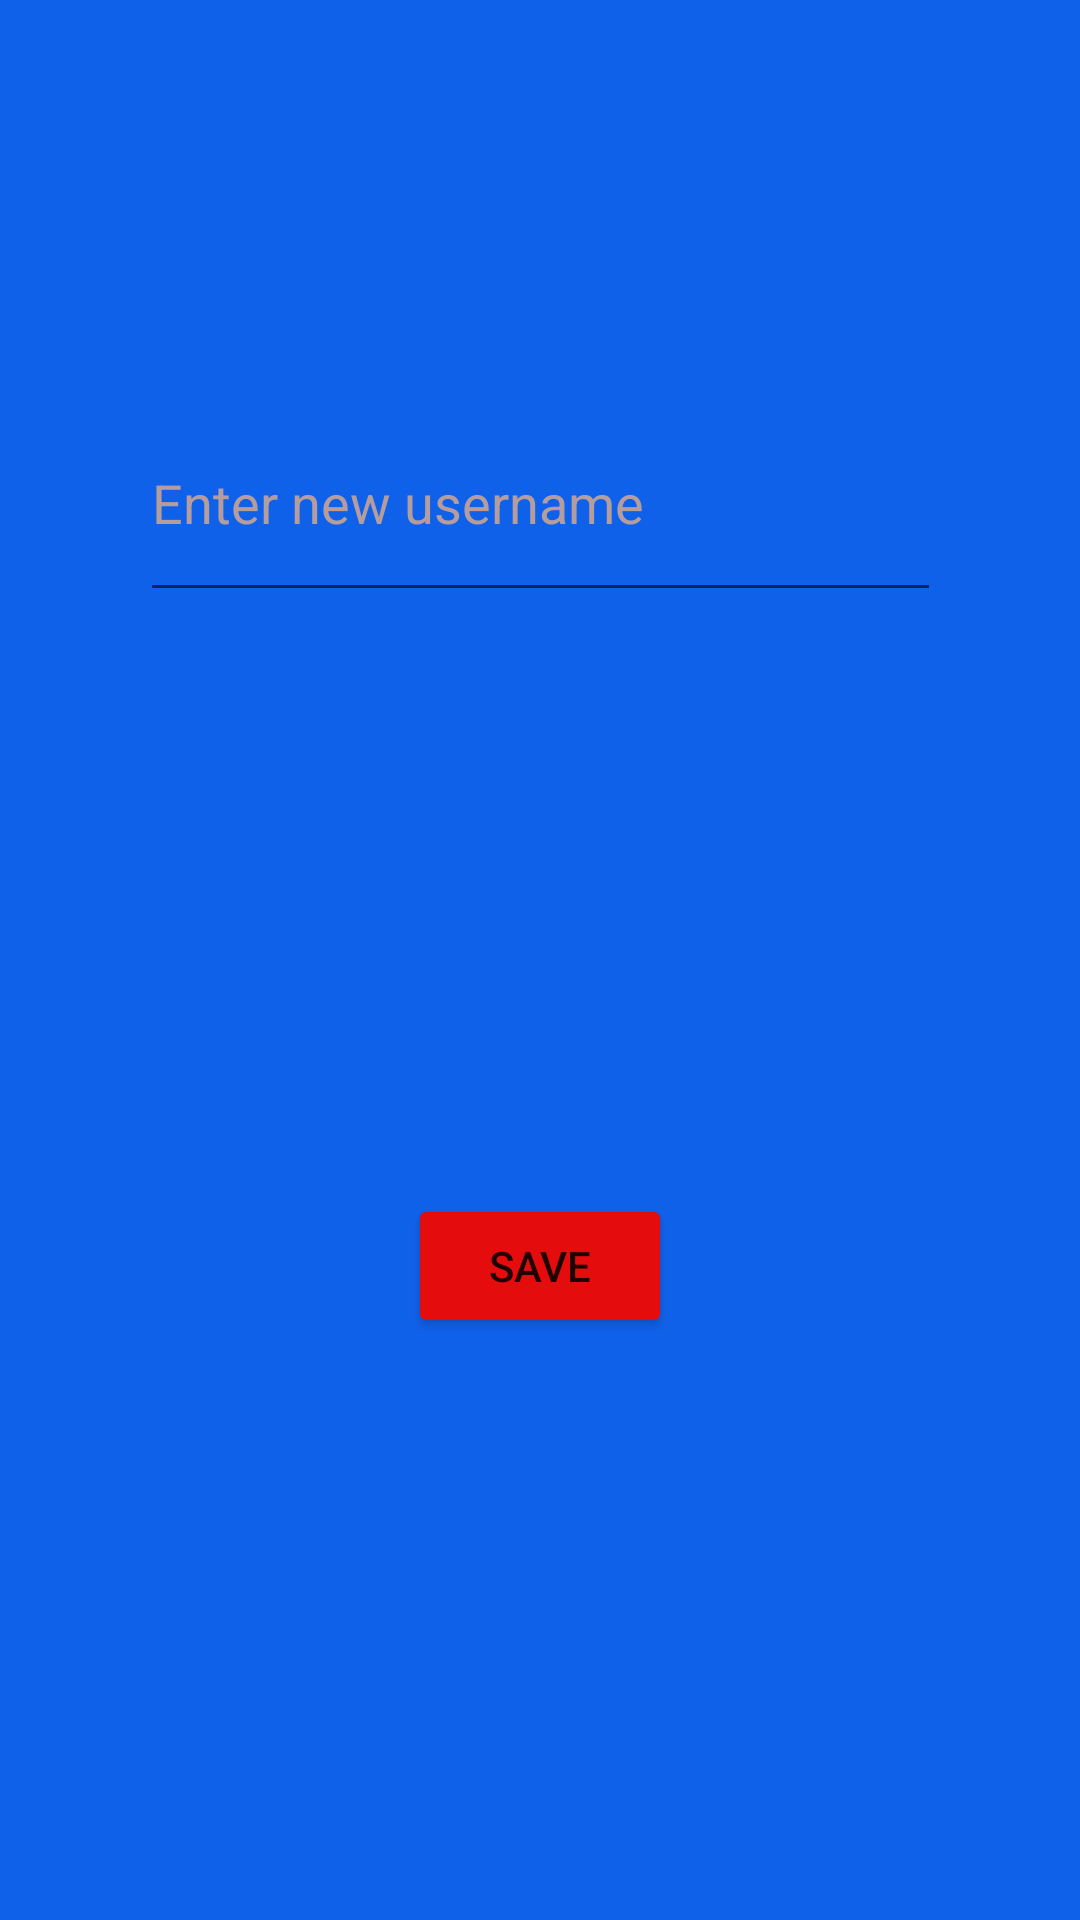

Reconstruct the res/layout file that produces this screen, plus the resources it refers to.
<!-- AndroidManifest.xml: application theme Theme.PersonalManager -->
<!-- res/layout/fragment_3.xml -->
<?xml version="1.0" encoding="utf-8"?>
<androidx.constraintlayout.widget.ConstraintLayout xmlns:android="http://schemas.android.com/apk/res/android"
    xmlns:app="http://schemas.android.com/apk/res-auto"
    xmlns:tools="http://schemas.android.com/tools"
    android:id="@+id/fragment3"
    android:layout_width="match_parent"
    android:layout_height="match_parent"
    android:background="#1061EA"
    tools:context=".Fragment3" >

    <EditText
        android:id="@+id/newUsernameEditText"
        android:layout_width="267dp"
        android:layout_height="76dp"
        android:ems="10"
        android:hint="Enter new username"
        android:inputType="textPersonName"
        android:textColorHint="#B69D9D"
        app:layout_constraintBottom_toBottomOf="parent"
        app:layout_constraintEnd_toEndOf="parent"
        app:layout_constraintStart_toStartOf="parent"
        app:layout_constraintTop_toTopOf="parent"
        app:layout_constraintVertical_bias="0.227" />

    <Button
        android:id="@+id/saveNewUsername"
        android:layout_width="wrap_content"
        android:layout_height="wrap_content"
        android:text="Save"
        app:backgroundTint="#E40C0C"
        app:layout_constraintBottom_toBottomOf="parent"
        app:layout_constraintEnd_toEndOf="parent"
        app:layout_constraintStart_toStartOf="parent"
        app:layout_constraintTop_toBottomOf="@+id/newUsernameEditText" />
</androidx.constraintlayout.widget.ConstraintLayout>
<!-- resources referenced by this layout -->
<resources>
  <style name="Theme.PersonalManager" parent="Theme.MaterialComponents.DayNight.DarkActionBar">
          
          <item name="colorPrimary">@color/purple_500</item>
          <item name="colorPrimaryVariant">@color/purple_700</item>
          <item name="colorOnPrimary">@color/white</item>
          
          <item name="colorSecondary">@color/teal_200</item>
          <item name="colorSecondaryVariant">@color/teal_700</item>
          <item name="colorOnSecondary">@color/black</item>
          
          <item name="android:statusBarColor" tools:targetApi="l">?attr/colorPrimaryVariant</item>
          
      </style>
  <!-- not gathered from this repository: default colours our renderer supplied (Android Studio template values) -->
  <color name="purple_500">#FF6200EE</color>
  <color name="purple_700">#FF3700B3</color>
  <color name="teal_200">#FF03DAC5</color>
  <color name="teal_700">#FF018786</color>
  <color name="black">#FF000000</color>
  <color name="white">#FFFFFFFF</color>
</resources>
